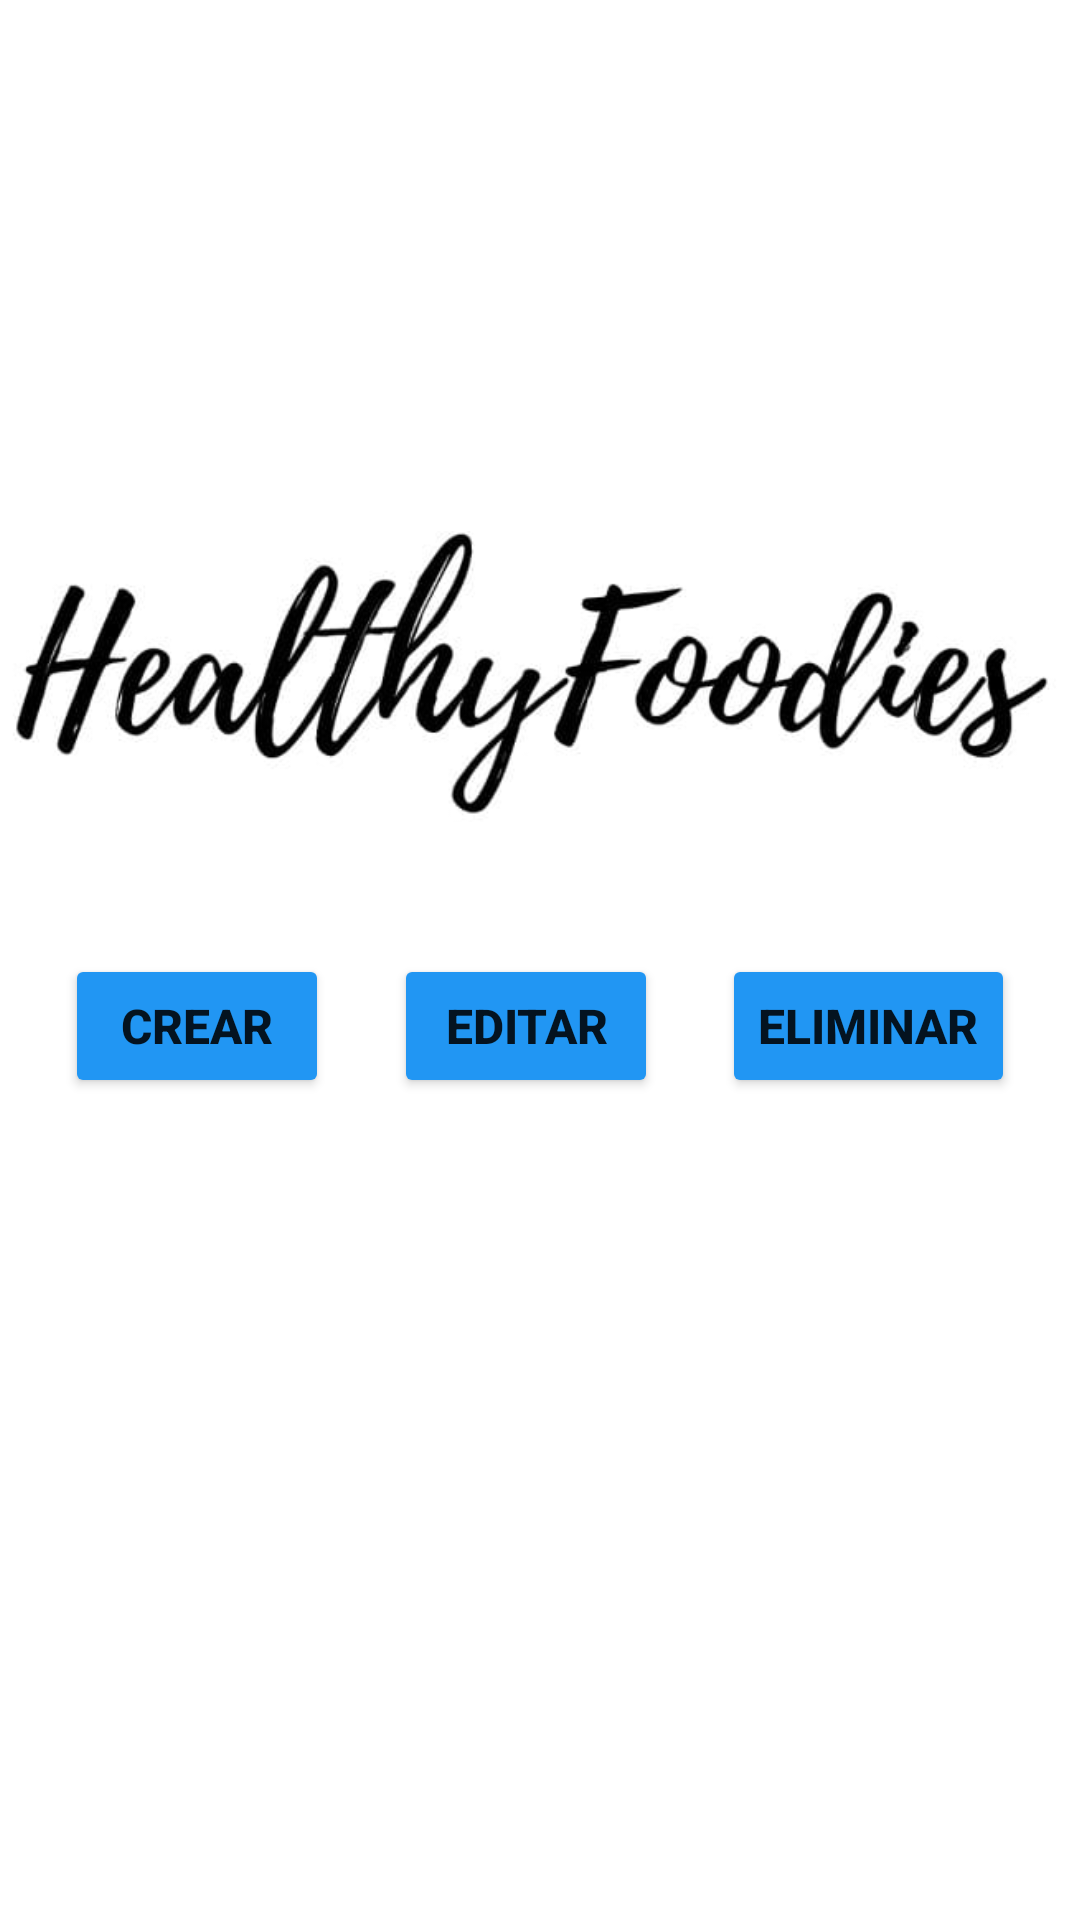

Android layout source for this screen:
<!-- AndroidManifest.xml: application theme Theme.ProyectoHealtyFoodies -->
<!-- res/layout/activity_control_recetas.xml -->
<?xml version="1.0" encoding="utf-8"?>
<ScrollView xmlns:android="http://schemas.android.com/apk/res/android"
    xmlns:app="http://schemas.android.com/apk/res-auto"
    xmlns:tools="http://schemas.android.com/tools"
    android:layout_height="match_parent"
    android:layout_width="match_parent">

    <androidx.constraintlayout.widget.ConstraintLayout

        android:layout_width="match_parent"
        android:layout_height="wrap_content"
        tools:context=".ControlRecetas">

        <ImageView
            android:id="@+id/logo"
            android:layout_width="396dp"
            android:layout_height="451dp"
            android:background="@color/white"
            android:src="@drawable/logo"
            app:layout_constraintBottom_toBottomOf="parent"
            app:layout_constraintEnd_toEndOf="parent"
            app:layout_constraintHorizontal_bias="0.5"
            app:layout_constraintStart_toStartOf="parent"
            app:layout_constraintTop_toTopOf="parent"
            app:layout_constraintVertical_bias="0" />

        <Button
            android:id="@+id/btn2"
            android:layout_width="wrap_content"
            android:layout_height="wrap_content"
            app:layout_constraintBottom_toBottomOf="parent"
            app:layout_constraintEnd_toStartOf="@+id/btn3"
            app:layout_constraintStart_toEndOf="@id/btn1"
            app:layout_constraintTop_toTopOf="parent"
            app:layout_constraintVertical_bias="0.789"
            android:text="Editar"
            android:textSize="16sp"
            android:textStyle="bold"
            android:backgroundTint="#2196F3"/>

        <Button
            android:id="@+id/btn1"
            android:layout_width="wrap_content"
            android:layout_height="wrap_content"
            android:backgroundTint="#2196F3"
            android:text="Crear"
            android:textSize="16sp"
            android:textStyle="bold"
            app:layout_constraintBottom_toBottomOf="parent"
            app:layout_constraintEnd_toStartOf="@+id/btn2"
            app:layout_constraintStart_toStartOf="parent"
            app:layout_constraintTop_toTopOf="parent"
            app:layout_constraintVertical_bias="0.789" />

        <Button
            android:id="@+id/btn3"
            android:layout_width="wrap_content"
            android:layout_height="wrap_content"
            app:layout_constraintBottom_toBottomOf="parent"
            app:layout_constraintEnd_toEndOf="parent"
            app:layout_constraintStart_toEndOf="@id/btn2"
            app:layout_constraintTop_toTopOf="parent"
            app:layout_constraintVertical_bias="0.789"
            android:text="Eliminar"
            android:textSize="16sp"
            android:textStyle="bold"
            android:backgroundTint="#2196F3"/>

    </androidx.constraintlayout.widget.ConstraintLayout>
</ScrollView>
<!-- resources referenced by this layout -->
<resources>
  <!-- drawable logo: png bitmap (drawable-v24, 51677 bytes) -->
  <style name="Theme.ProyectoHealtyFoodies" parent="Theme.MaterialComponents.DayNight.DarkActionBar">
          
          <item name="colorPrimary">@color/purple_500</item>
          <item name="colorPrimaryVariant">@color/purple_700</item>
          <item name="colorOnPrimary">@color/white</item>
          
          <item name="colorSecondary">@color/teal_200</item>
          <item name="colorSecondaryVariant">@color/teal_700</item>
          <item name="colorOnSecondary">@color/black</item>
          
          <item name="android:statusBarColor" tools:targetApi="l">?attr/colorPrimaryVariant</item>
          
      </style>
  <!-- not gathered from this repository: default colours our renderer supplied (Android Studio template values) -->
  <color name="purple_500">#FF6200EE</color>
  <color name="purple_700">#FF3700B3</color>
  <color name="teal_200">#FF03DAC5</color>
  <color name="teal_700">#FF018786</color>
  <color name="black">#FF000000</color>
  <color name="white">#FFFFFFFF</color>
</resources>
